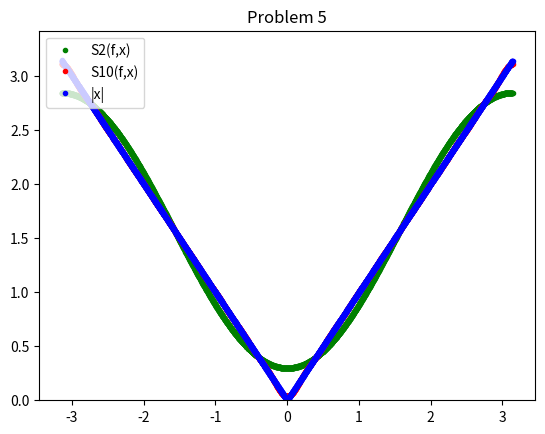

Here is the Python script that generated this plot:
import numpy as np
import matplotlib as plot
import matplotlib.pyplot as plt
import math
from math import cos, pi


def S10(x):
    return -4*cos(x)/pi - 4*cos(3*x)/(9*pi) - 4*cos(5*x)/(25*pi) - 4*cos(7*x)/(49*pi) - 4*cos(9*x)/(81*pi) - 4*cos(11*x)/(121*pi) - 4*cos(13*x)/(169*pi) - 4*cos(15*x)/(225*pi) - 4*cos(17*x)/(289*pi) + pi/2

def S2(x):
    return -4*cos(x)/pi + pi/2

dlistx = []
dlistwy = []
dlistf = []
dlistg = []

counter = -2000*pi

max_value = 0

min_value = 0

while counter<=2000*pi:
    dlistx.append(counter/2000.)
    value = S10(counter/2000.)
    value2 = S2(counter/2000.)
    dlistg.append(value2)
    dlistwy.append(value)
    dlistf.append(abs(counter/2000.))
    if value > max_value:
        max_value = value
    else:
      if value < min_value:
        min_value = value
    if counter % 100 == 0:
        print(counter)
    counter += 5

max_value = 1.1*max_value
min_value = min_value - 0.1*min_value
print(len(dlistx))
fix, ax = plt.subplots()
ax.plot(dlistx, dlistg, 'g.', label = 'S2(f,x)')
ax.plot(dlistx, dlistwy, 'r.', label = 'S10(f,x)')
ax.plot(dlistx, dlistf, 'b.', label = '|x|')
ax.set_ylim(min_value,max_value)

ax.legend(ncol=1, loc = 'upper left')
plt.xlabel = ('x')
plt.ylabel = ('f(x)')
plt.title("Problem 5")
plt.savefig('final_5_zoom.png')
plt.show()
